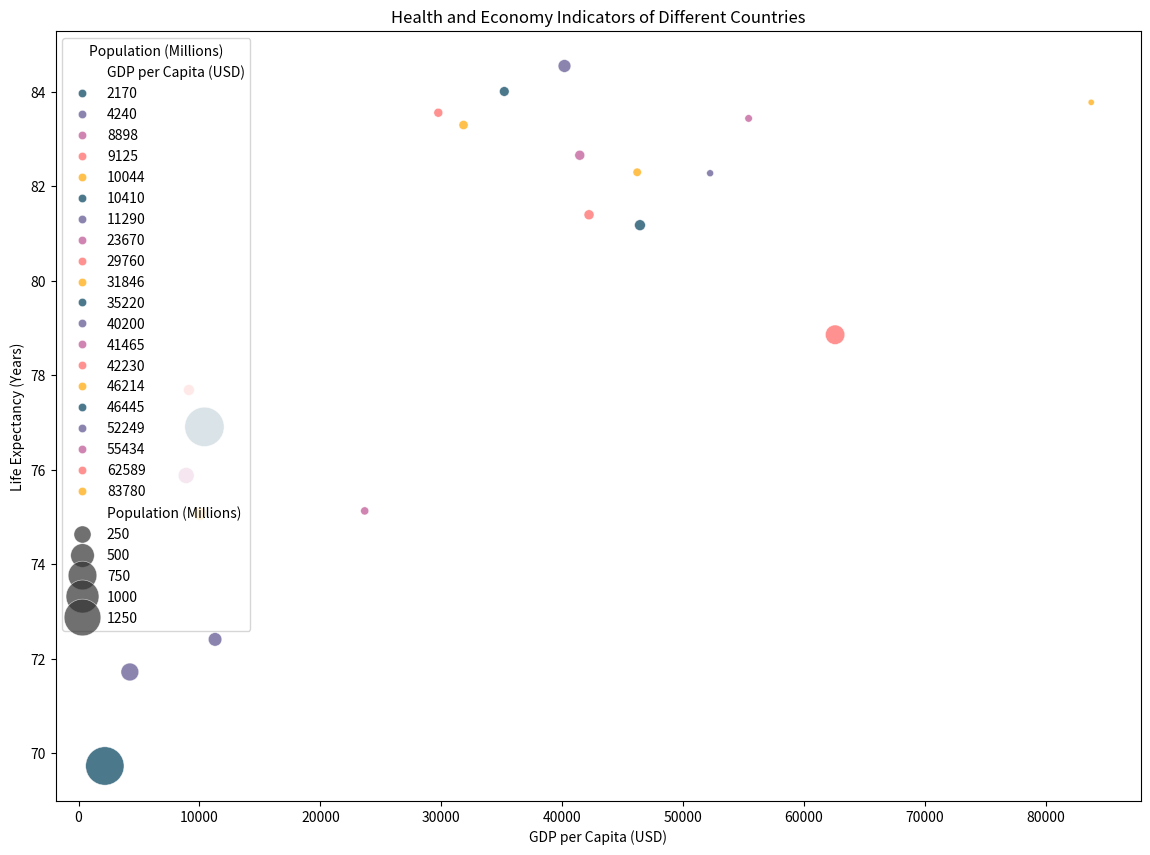

This chart was generated by the following Python code:

import seaborn as sns
import matplotlib.pyplot as plt
import pandas as pd

# Prepare the data
data = {
    'Country': ['United States', 'China', 'Japan', 'Germany', 'India', 'United Kingdom',
                'France', 'Brazil', 'Italy', 'Canada', 'Russia', 'South Korea', 
                'Spain', 'Australia', 'Mexico', 'Indonesia', 'Netherlands', 
                'Saudi Arabia', 'Turkey', 'Switzerland'],
    'GDP per Capita (USD)': [62589, 10410, 40200, 46445, 2170, 42230,
                             41465, 8898, 35220, 46214, 11290, 31846, 
                             29760, 55434, 10044, 4240, 52249, 23670, 
                             9125, 83780],
    'Life Expectancy (Years)': [78.86, 76.91, 84.55, 81.18, 69.73, 81.40,
                                82.66, 75.88, 84.01, 82.30, 72.41, 83.30, 
                                83.56, 83.44, 75.07, 71.72, 82.28, 75.13, 
                                77.69, 83.78],
    'Population (Millions)': [331, 1438, 126, 83, 1367, 66,
                              65, 213, 60, 38, 145, 51,
                              47, 25, 128, 273, 17,
                              34, 84, 8]
}

df = pd.DataFrame(data)

# Plotting the bubble chart
plt.figure(figsize=(14, 10))
bubble_chart = sns.scatterplot(data=df,
                               x='GDP per Capita (USD)',
                               y='Life Expectancy (Years)',
                               size='Population (Millions)',
                               hue='GDP per Capita (USD)',
                               palette=['#003f5c', '#58508d', '#bc5090', '#ff6361', '#ffa600'],
                               sizes=(20, 800),
                               alpha=0.7)

plt.title('Health and Economy Indicators of Different Countries')
plt.xlabel('GDP per Capita (USD)')
plt.ylabel('Life Expectancy (Years)')
plt.legend(loc='upper left', title='Population (Millions)')

# Show the final plot
plt.show()